Run: headless pygame with SDL's dummy video driver; simulated clock (each Clock.tick advances the game by its frame time, no real sleeping); random seed 0; keys injected as events and as key.get_pressed() state; no mouse input.
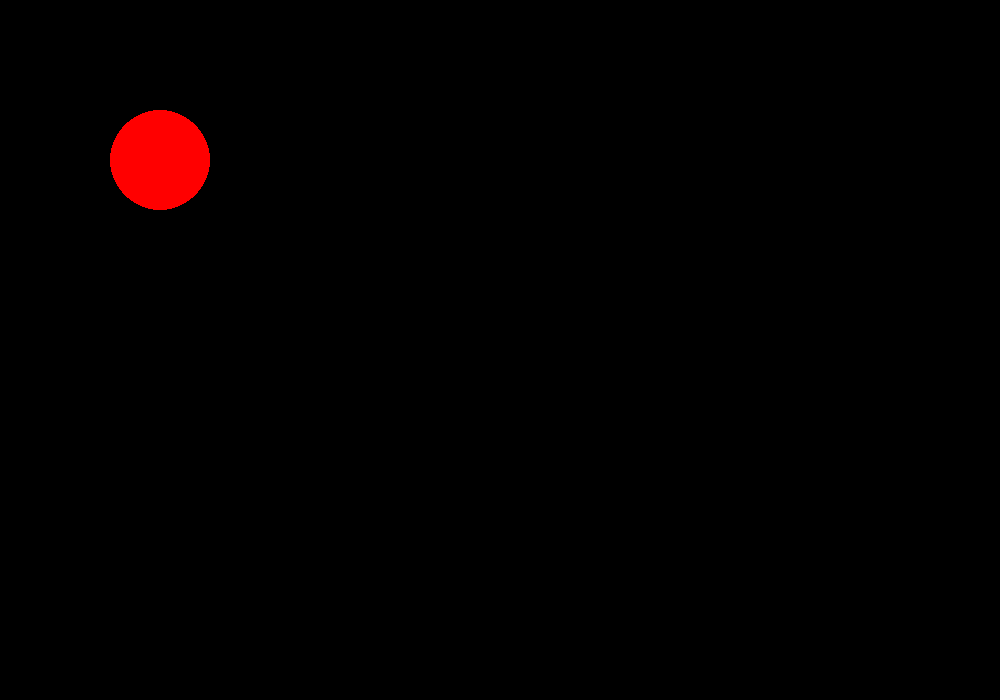
Frame 1 of 4 · flips 1–60 · no input
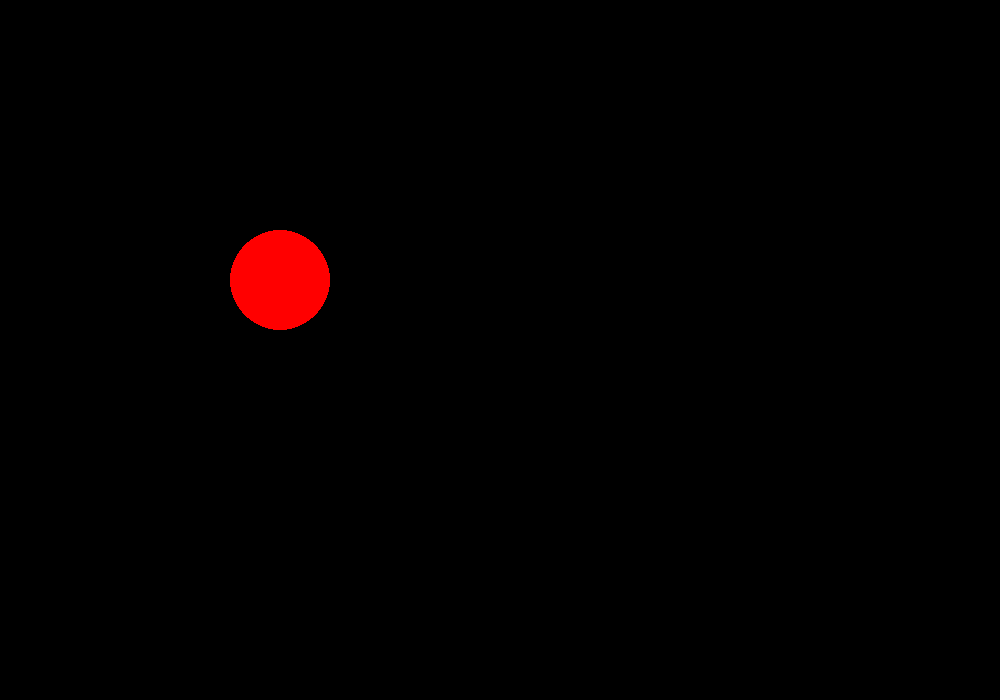
Frame 2 of 4 · flips 61–180 · tapped SPACE, RETURN · held RIGHT (→), D
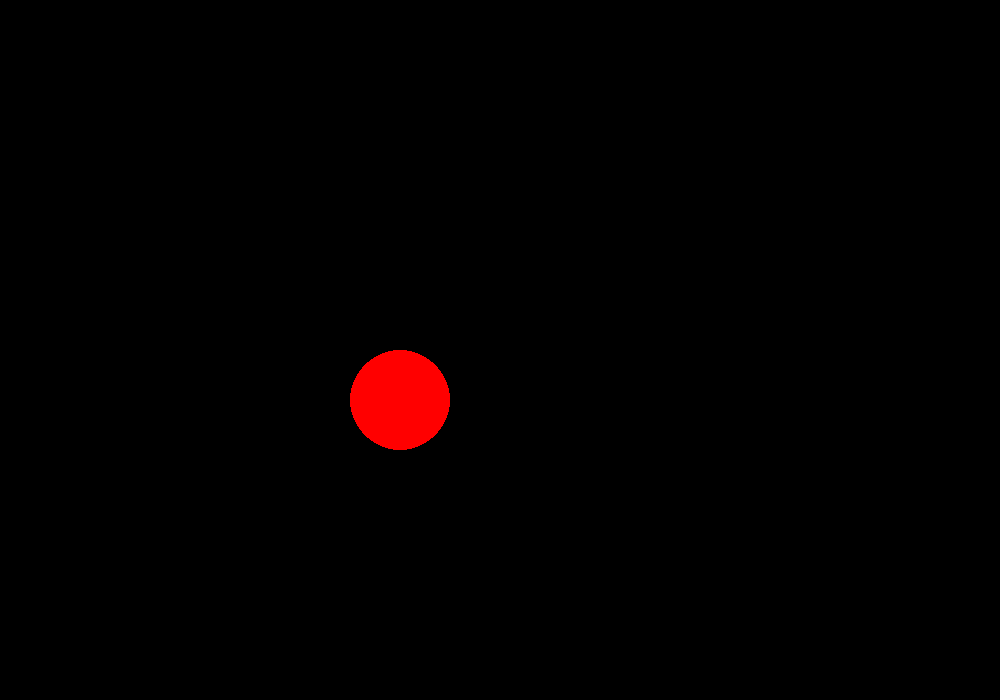
Frame 3 of 4 · flips 181–300 · held DOWN (↓), S
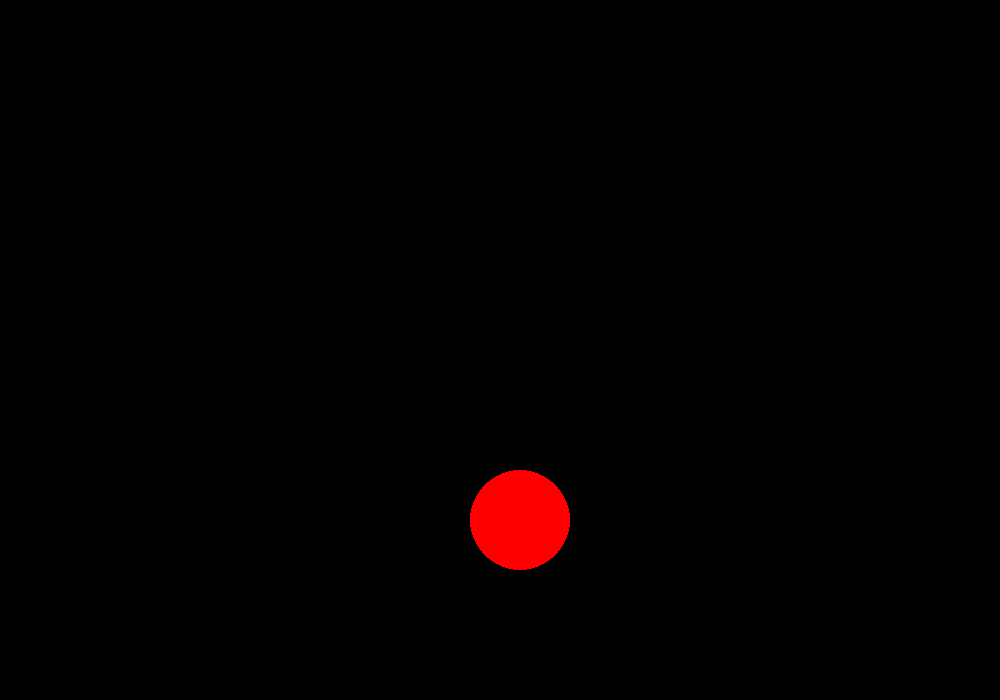
Frame 4 of 4 · flips 301–420 · held LEFT (←), A, UP (↑), W

The pygame program that drew these frames:

import pygame
pygame.init()
screen=pygame.display.set_mode([1000,700])
pygame.display.set_caption("Bouncing Ball")
screen.fill("black")
rc=pygame.draw.circle(surface=screen,color="red",center=[100,100],radius=50)
speed =[1,1]
while True:
    for event in pygame.event.get():
        if event.type==pygame.QUIT:
            exit()
    screen.fill("black")
    rc=rc.move (speed)
    #code for ball change in direction
    if rc.left<=0 or rc.right>=1000:
        speed[0]=-speed[0]
    if rc.top<=0 or rc.bottom>=700:
        speed[1]=-speed[1]   
    
    pygame.draw.circle(surface=screen,color="red",center=rc.center,radius=50)
    pygame.display.update()
